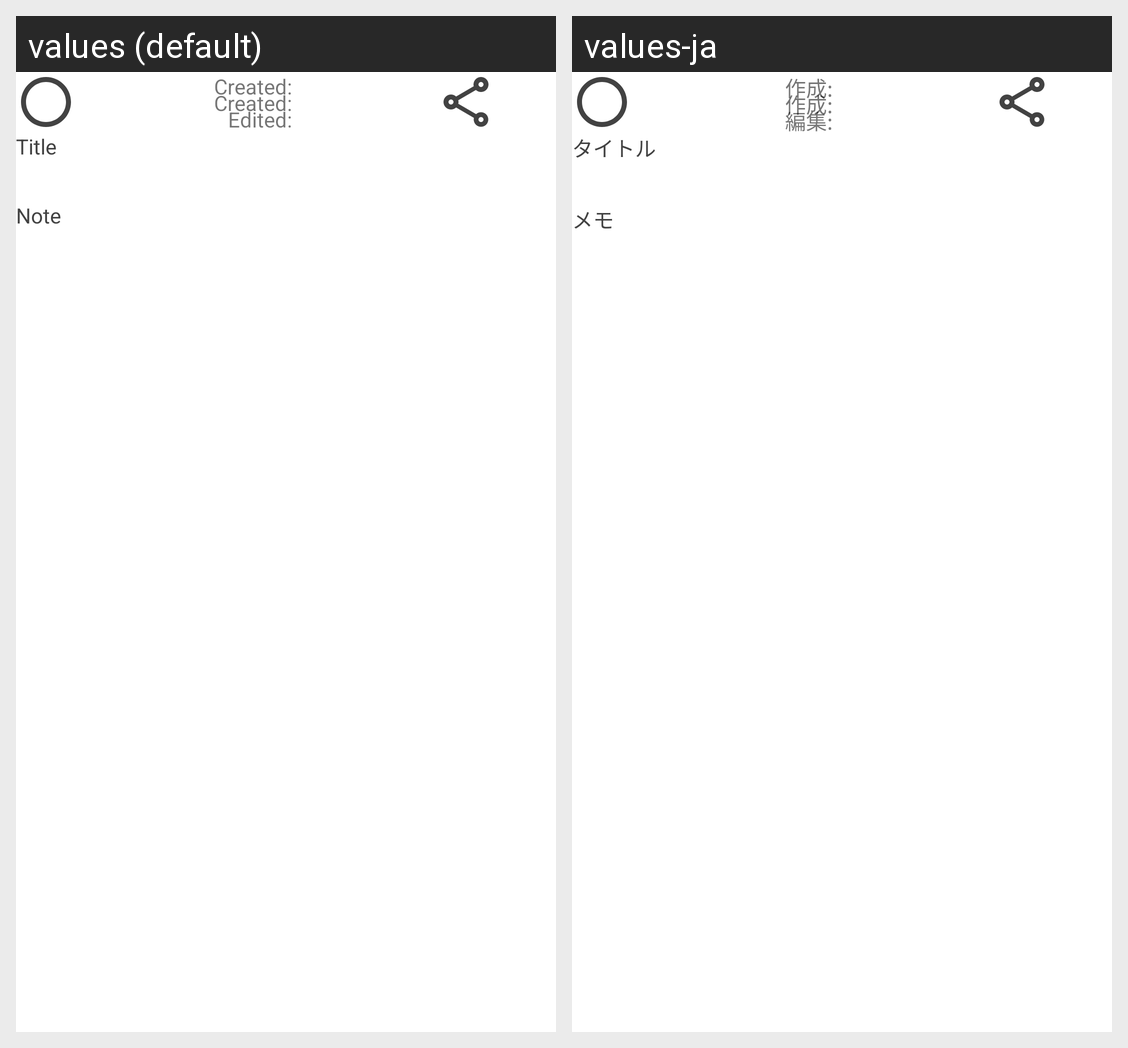

Translations of the strings shown on this Android screen, per locale in the grid:
Android screen res/layout/frame_rv_row.xml rendered under 2 locales, left to right: values (default), values-ja. Device: Nexus 5 (rendered at 1080×1920; each locale shown at half size, 540×960, under a caption strip naming it); theme Theme.HaloNotes.
Strings drawn on this screen, with the default value and each locale's value (text and hints the layout hard-codes, and strings that could not be matched under every locale, appear in the picture but are not listed):

tv_created_hint_text
  values: Created:
  values-ja: 作成:

tv_edited_hint_text
  values: Edited:
  values-ja: 編集:

tv_title_hint_text
  values: Title
  values-ja: タイトル

tv_note_hint_text
  values: Note
  values-ja: メモ
